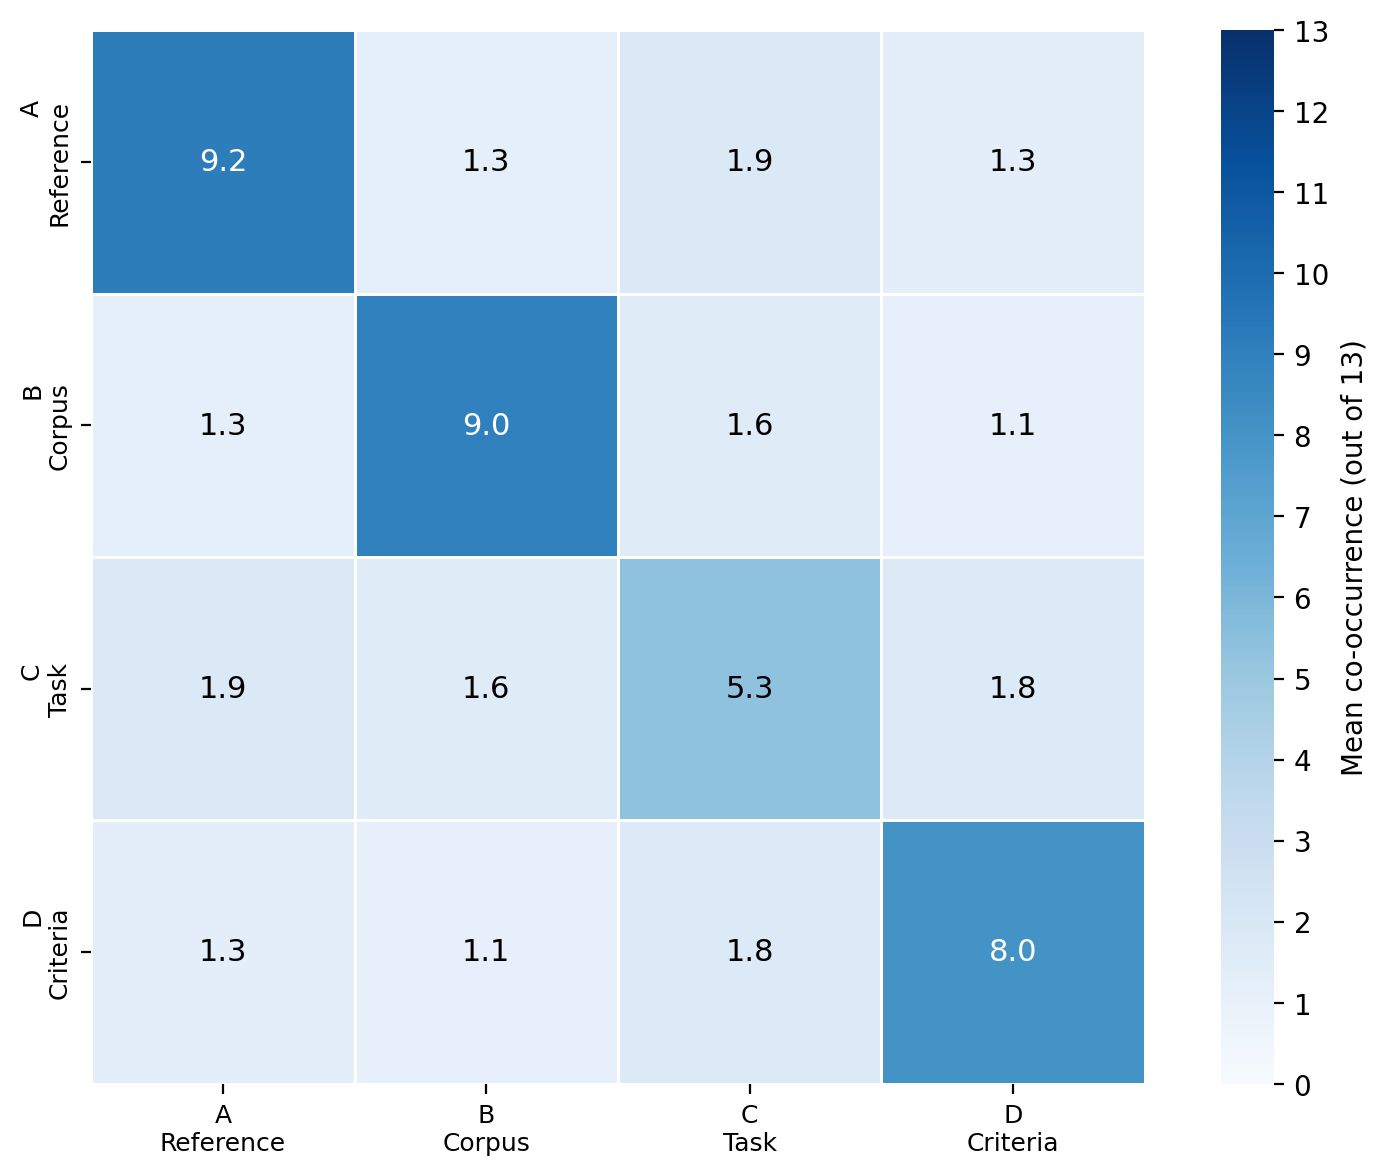

The file beside this chart, header and first rows:
, A, B, C, D
A, 9.156, 1.267, 1.867, 1.3
B, 1.267, 9.0, 1.556, 1.111
C, 1.867, 1.556, 5.333, 1.806
D, 1.3, 1.111, 1.806, 8.029
